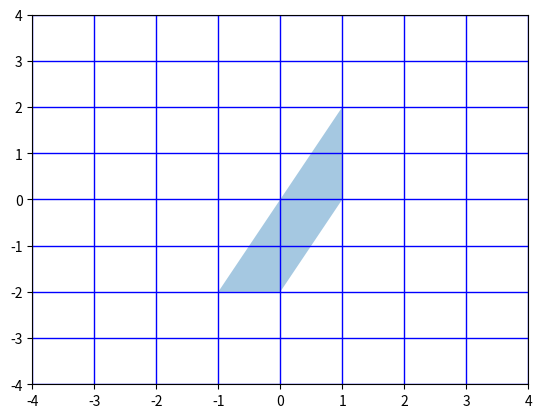

This figure's Python source:
import numpy as np
from numpy import linalg as LA
import matplotlib.pyplot as plt
from matplotlib.patches import Polygon
from matplotlib.collections import PatchCollection


def getAngle(v1, v2):

	# v2 - v1
	#line_of_sight = substractVertices(v2,v1)

	line_of_sight = v2 - v1

	# angle of vector wrt x-axis (i..e the horizontal)
	if(LA.norm(line_of_sight)== 0):
		print(v1, v2)
		print("line_of_sight", line_of_sight)
		print('divide by zero')
		return(1)
	theta = np.arccos(np.dot(line_of_sight, [1,0])/(LA.norm(line_of_sight)*LA.norm([1,0])) ) 
	theta = theta * 180/np.pi
	# print(theta) 
	return theta


def Generate_C_Space_Obs(workspace_obs, robot):

	# c-space obstacle represented by vertices
	c_space_obs = np.empty((0,2), float)

	i = 0
	j = 0
	while ( (i < len(robot)+1) & (j < len(workspace_obs)+1)):

		# add the current vertices to our c-space obstacle
		# first vertex is neg_A[0] + obs[0] so neg_A[0] is our reference point
		vertex_sum = robot[ i%len(robot) ] + workspace_obs[ j%len(workspace_obs) ]
		print("robot: ", i, "+ workspace_obs: ", j)
		c_space_obs = np.append(c_space_obs, [vertex_sum], axis = 0)

		# Use % operator to ensure we wrap around if we get to the end of vertices
		# 0 % 3 = 0 and 1 % 3 = 1 
		robot_vert_angle = getAngle(robot[i%len(robot)], robot[(i+1) %len(robot)])
		obs_vert_angle = getAngle(workspace_obs[j%len(workspace_obs)], workspace_obs[(j+1)%len(workspace_obs)])
		print(robot_vert_angle)
		print(obs_vert_angle)

		if (robot_vert_angle < obs_vert_angle):
			# move to the next vertex of the robot
			i += 1
		elif (robot_vert_angle > obs_vert_angle):
			# move to the next vertex of the obstacle
			j += 1
		else:
			i += 1
			j += 1

	return c_space_obs

def c_space_plot(c_space_obs):
	fig, ax = plt.subplots()
	poly = Polygon(c_space_obs)
	patches = []
	patches.append(poly)

	p = PatchCollection(patches, alpha=0.4)

	ax.add_collection(p)
	plt.ylim(min(c_space_obs[:,1])*2, max(c_space_obs[:,1])*2)
	plt.xlim(min(c_space_obs[:,1])*2, max(c_space_obs[:,1])*2)

	plt.grid(color = 'b', linestyle = '-', linewidth = 1)
	plt.show()


if __name__ == "__main__":

	# define obstacle in terms of vertices 
	#obs = {[0,0];[0,2];[1,2]}
	obs = np.array([[0,0], [1,2], [0,2]])

	# robot has same shape as obstacle
	neg_A = np.array([[-1,-2],[0,-2],[0,0]])

	c_space_obs = Generate_C_Space_Obs(obs, neg_A)
	print(c_space_obs)

	c_space_plot(c_space_obs)

